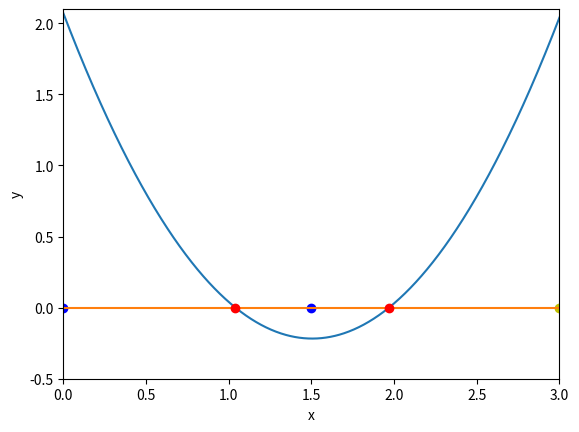

This chart was generated by the following Python code:
%matplotlib inline 
import numpy as np 
import matplotlib.pyplot as plt

def function_for_roots(x):
    a = 1.01
    b = -3.04
    c = 2.07
    return a*x**2 + b*x + c #quadratic formula yay, also it's kinda aaaa that a ^ is now a **

def check_initial_values(f, x_min, x_max, tol):
    
    y_min = f(x_min)
    y_max = f(x_max)
    
    #check that x_min and x_max contain a zero crossing 
    if(y_min*y_max>0.0):
        print("No zero crossing found in the range =",x_min, x_max)
        s = "f(%f) = %f, f(%f) = %f" % (x_min, y_min, x_max, y_max)
        print(s)
        return 0
    
    #if x_min is a root, then return flag ==1 
    if(np.fabs(y_min)<tol):
        return 1
    
    #if x_max is a root, return flag == 2
    if(np.fabs(y_max)<tol):
        return 2
    
    #if we reach this point, the bracket is valid 
    #and we will return 3 
    return 3

def bisection_root_finding(f, x_min_start, x_max_start, tol):
    
    #this function uses bisection search to find a root 
    
    x_min = x_min_start 
    x_max = x_max_start
    x_mid = 0.0
    
    y_min = f(x_min)
    y_max = f(x_max)
    y_mid = 0.0 
    
    imax = 100 #max number of iterations 
    i = 0 #iteration counter 
    
    #check the initial values 
    flag = check_initial_values(f,x_min,x_max,tol)
    if(flag==0): #if it equals 0, we have bad set of initial 
        print("Error in bisection_root_finding().")
        raise ValueError('Initial values invalid', x_min, x_max)
    elif(flag==1): #got lucky 
        return x_min
    elif(flag==2): #got lucky 
        return x_max
    
    #if we reach here, then we conduct the search 
    
    #set a flag 
    flag = 1
    
    #enter a while loop
    while (flag):
        x_mid = 0.5*(x_min+x_max) #midpoint 
        y_mid = f(x_mid)  #function value at x_mid
        
        #check it x_mid is a root 
        if(np.fabs(y_mid)<tol):
            flag = 0 
        else:
            #x_mid is anot a root 
            
            #if the product of the function at the midpoint 
            #and at one of the end points is greater than
            #zero, replace this end point 
            if(f(x_min)*f(x_mid)>0):
                #replace x_min with x_mid 
                x_min = x_mid 
            else:
                #replace x_max with x_mid 
                x_max = x_mid 
        
        #print out the iteration 
        print(x_min, f(x_min), x_max,f(x_max))
        
        #count the iteration 
        i += 1
        
        #if we have exceeded the max number 
        #of iterations, exit 
        if(i >=imax):
            print("Exceeded max number of iterations =", i)
            s = "Min bracket f(%f) = %f" % (x_min, f(x_min))
            print(s)
            s = "Max bracket f(%f) %f" % (x_max, f(x_max))
            print(s)
            s = "Mid bracket f(%f) = %f" % (x_mid, f(x_mid))
            print(s)
            raise StopIteration('stopping iterations after',i)
            
    #we are done!
    return x_mid
    

x_min = 0.0
x_max = 1.5
tolerance = 1.0e-6

#print the initial guesses
print(x_min,function_for_roots(x_min))
print(x_max,function_for_roots(x_max))

x_root_1 = bisection_root_finding(function_for_roots,x_min,x_max,tolerance)
y_root_1 = function_for_roots(x_root_1)

s = "Root found with y(%f) = %f" % (x_root_1,y_root_1)
print (s)

x_min = 1.5
x_max = 3
tolerance = 1.0e-6

#print the initial guesses
print(x_min,function_for_roots(x_min))
print(x_max,function_for_roots(x_max))

x_root_2 = bisection_root_finding(function_for_roots,x_min,x_max,tolerance)
y_root_2 = function_for_roots(x_root_2)

s = "Root found with y(%f) = %f" % (x_root_2,y_root_2)
print (s)

#function_for_roots = plt.figure(figsize=(6,6)) 
x = np.linspace(0,3,1000) #from 0 to 3, our search region and 1000 evenly spaced values
y = [function_for_roots(i)for i in x] #call the function
f = 0*x #the line for x where y = 0. 
plt.plot(0.0,0,'bo') #plot the leftmost point of the first search in blue
plt.plot(1.5,0,'bo') #plot the rightmost point of the first search in blue
plt.plot(3,0,'yo') #plot the rightmost point of the first search in blue
plt.xlabel('x')  #label the x axis 
plt.ylabel('y')  #label the y axis
plt.plot(x, y)   #plot x vs y
plt.plot(f)      #plot the x axis 
plt.plot(x_root_1, y_root_1,'ro') #plot the first root in red
plt.plot(x_root_2,y_root_2,'ro')  #plot the second root in red
plt.xlim([0,3])   #limit the x-range to between 0 and 3
plt.ylim([-0.5,2.1]) #limit the y range between -0.5 to 2.1
plt.show()           #let there be light! 